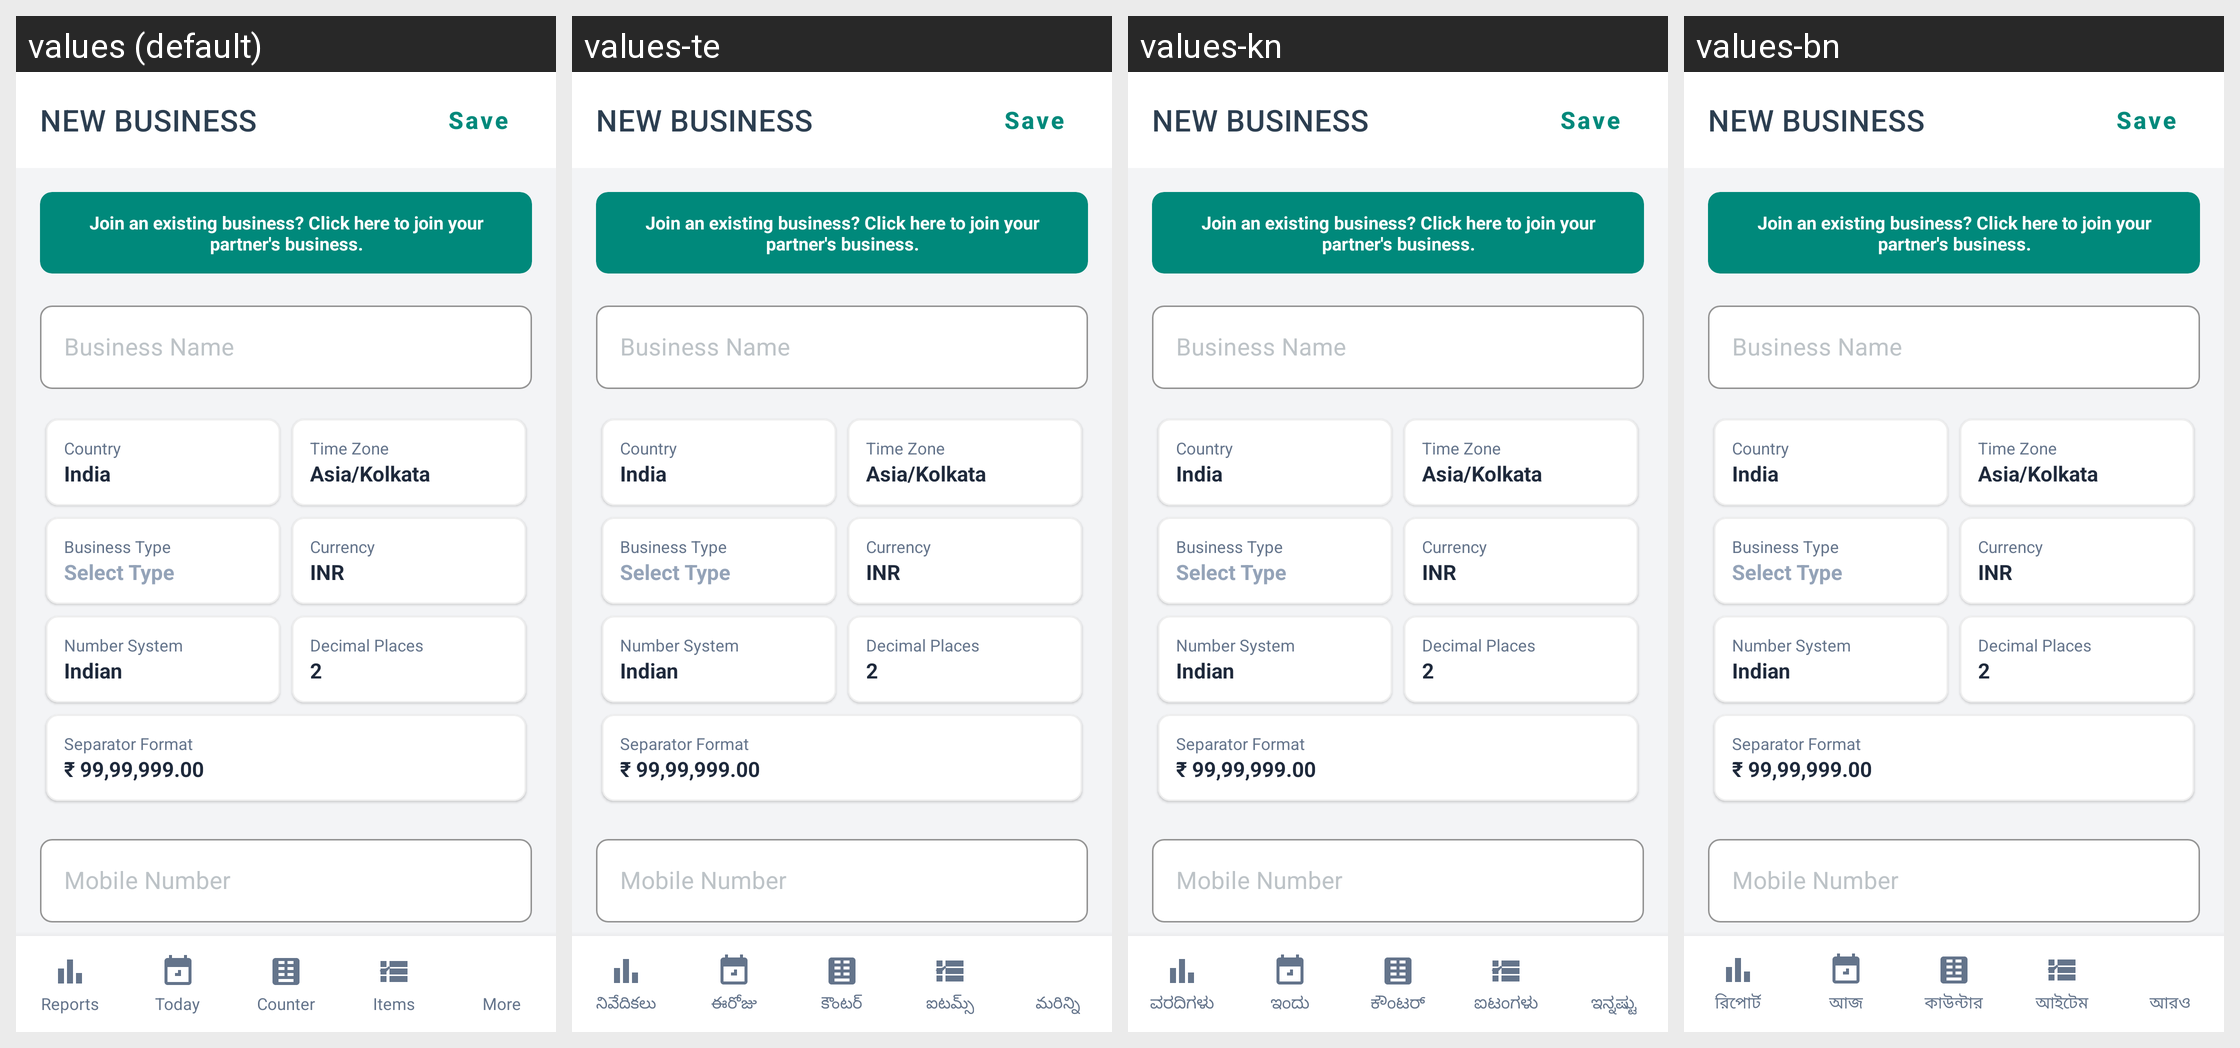

Locale-by-locale string values for the Android screen shown in this grid:
Android screen res/layout/activity_add_business.xml rendered under 4 locales, left to right: values (default), values-te, values-kn, values-bn. Device: Nexus 5 (rendered at 1080×1920; each locale shown at half size, 540×960, under a caption strip naming it); theme Theme.Billz.
Other locales in the repository, not shown: values-ar, values-de, values-es, values-fil, values-fr, values-hi, values-in, values-ja, values-mr, values-ms, values-pt, values-ru, values-sw, values-ta, values-tr, values-zh.
Strings drawn on this screen, with the default value and each locale's value (text and hints the layout hard-codes, and strings that could not be matched under every locale, appear in the picture but are not listed):

reports_tab_reports
  values: Reports
  values-te: నివేదికలు
  values-kn: ವರದಿಗಳು
  values-bn: রিপোর্ট

reports_tab_today
  values: Today
  values-te: ఈరోజు
  values-kn: ಇಂದು
  values-bn: আজ

reports_tab_counter
  values: Counter
  values-te: కౌంటర్
  values-kn: ಕೌಂಟರ್
  values-bn: কাউন্টার

reports_tab_items
  values: Items
  values-te: ఐటమ్స్
  values-kn: ಐಟಂಗಳು
  values-bn: আইটেম

reports_tab_more
  values: More
  values-te: మరిన్ని
  values-kn: ಇನ್ನಷ್ಟು
  values-bn: আরও
